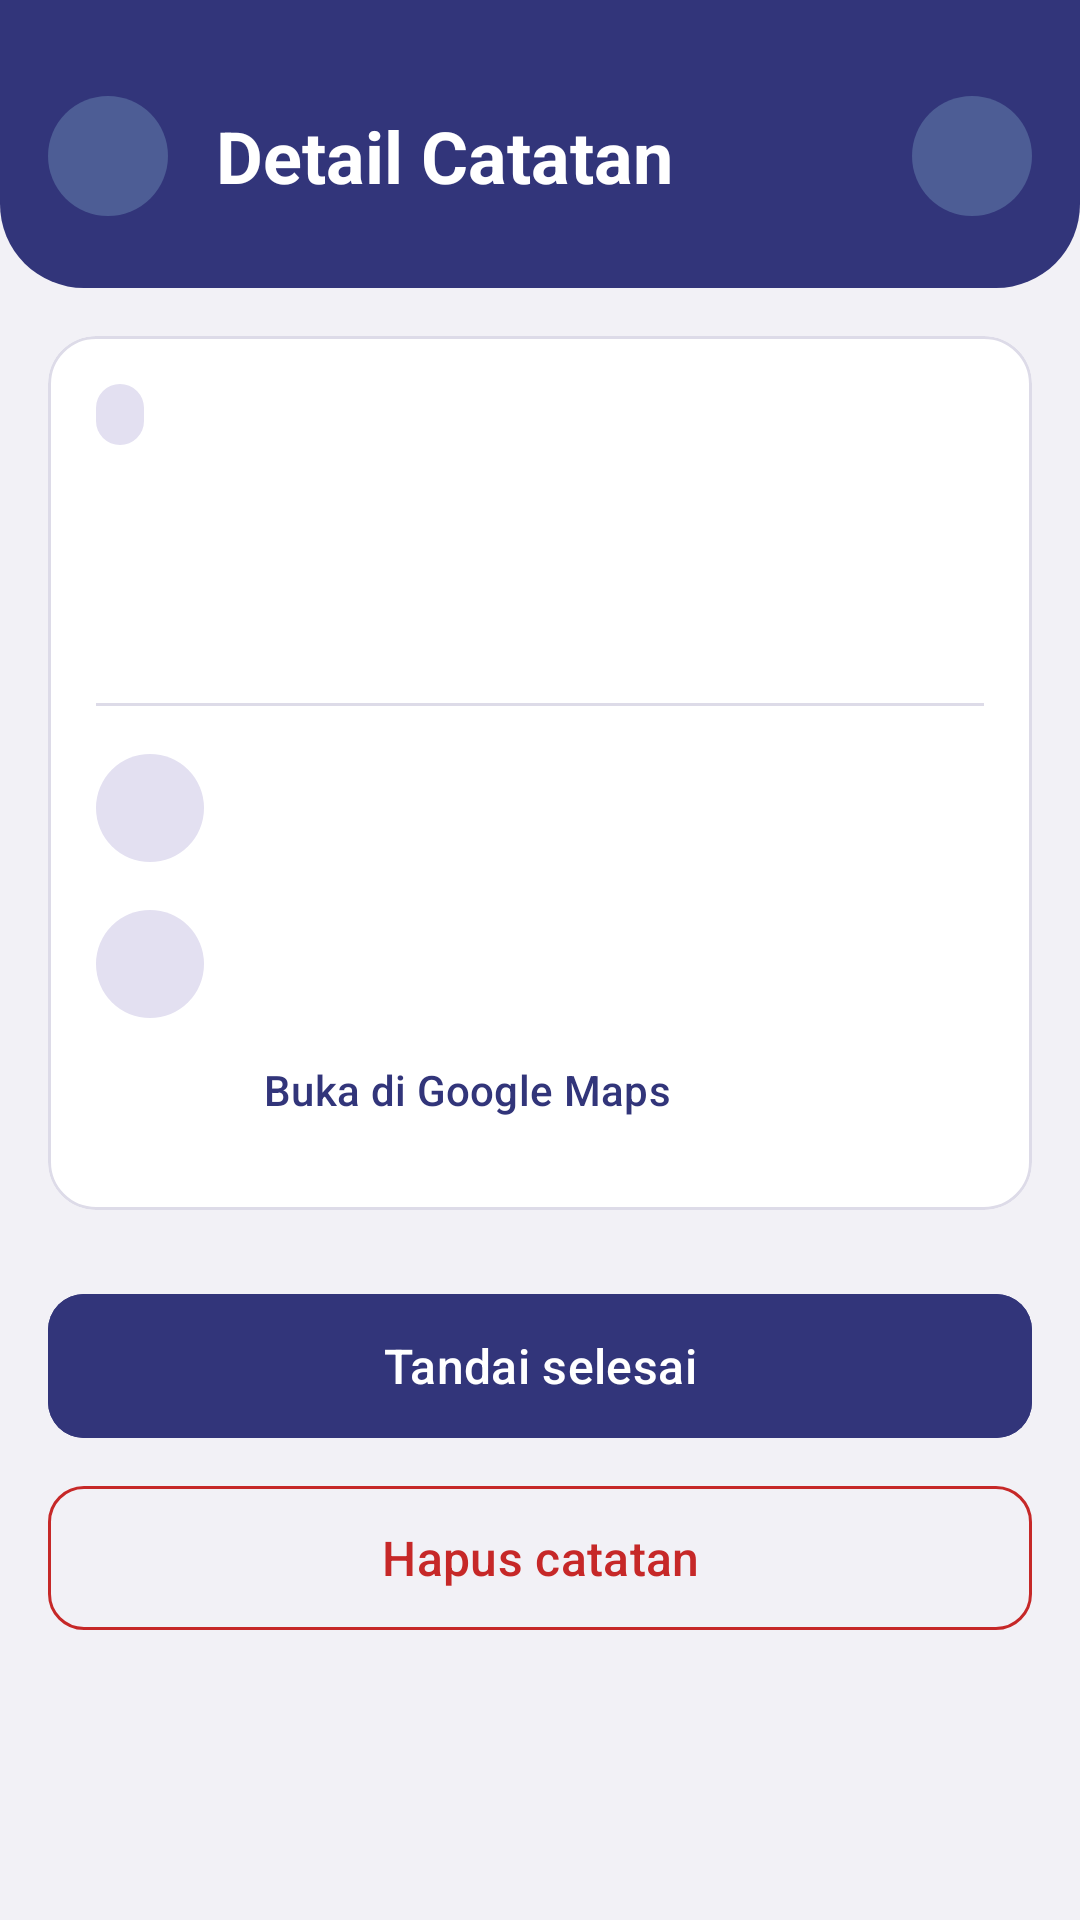

The Android layout XML behind this screen, and the referenced resources:
<!-- AndroidManifest.xml: application theme Theme.OmniNoteConnect -->
<!-- res/layout/activity_note_detail.xml -->
<?xml version="1.0" encoding="utf-8"?>
<LinearLayout xmlns:android="http://schemas.android.com/apk/res/android"
    xmlns:app="http://schemas.android.com/apk/res-auto"
    xmlns:tools="http://schemas.android.com/tools"
    android:layout_width="match_parent"
    android:layout_height="match_parent"
    android:background="@color/background"
    android:orientation="vertical"
    tools:context=".ui.Note.Detail.NoteDetailActivity">

    
    <LinearLayout
        android:layout_width="match_parent"
        android:layout_height="wrap_content"
        android:background="@drawable/background_header"
        android:gravity="center_vertical"
        android:orientation="horizontal"
        android:paddingStart="@dimen/space_m"
        android:paddingTop="@dimen/space_xl"
        android:paddingEnd="@dimen/space_m"
        android:paddingBottom="@dimen/space_l">

        <FrameLayout
            android:id="@+id/detail_back_btn"
            android:layout_width="40dp"
            android:layout_height="40dp"
            android:background="@drawable/background_oval"
            android:clickable="true"
            android:contentDescription="@string/back"
            android:focusable="true"
            android:foreground="@drawable/ripple_effect">

            <ImageView
                android:layout_width="20dp"
                android:layout_height="20dp"
                android:layout_gravity="center"
                android:importantForAccessibility="no"
                android:src="@drawable/ic_arrow_back"
                app:tint="@color/header_text" />
        </FrameLayout>

        <TextView
            android:layout_width="0dp"
            android:layout_height="wrap_content"
            android:layout_marginStart="@dimen/space_m"
            android:layout_weight="1"
            android:text="@string/detail_title"
            android:textAppearance="@style/TextAppearance.Omni.HeaderTitle" />

        <FrameLayout
            android:id="@+id/detail_edit_btn"
            android:layout_width="40dp"
            android:layout_height="40dp"
            android:background="@drawable/background_oval"
            android:clickable="true"
            android:contentDescription="@string/edit_note_title"
            android:focusable="true"
            android:foreground="@drawable/ripple_effect">

            <ImageView
                android:layout_width="20dp"
                android:layout_height="20dp"
                android:layout_gravity="center"
                android:importantForAccessibility="no"
                android:src="@drawable/ic_edit"
                app:tint="@color/header_text" />
        </FrameLayout>
    </LinearLayout>

    <ScrollView
        android:layout_width="match_parent"
        android:layout_height="match_parent">

        <LinearLayout
            android:layout_width="match_parent"
            android:layout_height="wrap_content"
            android:orientation="vertical"
            android:padding="@dimen/space_m">

            <com.google.android.material.card.MaterialCardView
                android:layout_width="match_parent"
                android:layout_height="wrap_content"
                app:cardBackgroundColor="@color/surface"
                app:cardCornerRadius="@dimen/radius_card"
                app:cardElevation="0dp"
                app:contentPadding="@dimen/space_m"
                app:strokeColor="@color/outline"
                app:strokeWidth="1dp">

                <LinearLayout
                    android:layout_width="match_parent"
                    android:layout_height="wrap_content"
                    android:orientation="vertical">

                    
                    <TextView
                        android:id="@+id/tv_status"
                        android:layout_width="wrap_content"
                        android:layout_height="wrap_content"
                        android:background="@drawable/background_chip"
                        android:paddingStart="@dimen/space_s"
                        android:paddingTop="2dp"
                        android:paddingEnd="@dimen/space_s"
                        android:paddingBottom="2dp"
                        android:textColor="@color/primary"
                        android:textSize="12sp"
                        android:textStyle="bold"
                        tools:text="Belum selesai" />

                    <TextView
                        android:id="@+id/tv_detail_title"
                        android:layout_width="match_parent"
                        android:layout_height="wrap_content"
                        android:layout_marginTop="@dimen/space_s"
                        android:textAppearance="@style/TextAppearance.Omni.Headline"
                        tools:text="Jogging pagi di GBK" />

                    <TextView
                        android:id="@+id/tv_detail_desc"
                        android:layout_width="match_parent"
                        android:layout_height="wrap_content"
                        android:layout_marginTop="@dimen/space_s"
                        android:textAppearance="@style/TextAppearance.Omni.Body"
                        tools:text="Lari 5 km lalu sarapan bubur bareng teman kantor." />

                    <View
                        android:layout_width="match_parent"
                        android:layout_height="1dp"
                        android:layout_marginTop="@dimen/space_m"
                        android:background="@color/outline" />

                <LinearLayout
                    android:layout_width="match_parent"
                    android:layout_height="wrap_content"
                    android:layout_marginTop="@dimen/space_m"
                    android:gravity="center_vertical"
                    android:orientation="horizontal">

                    <FrameLayout
                        android:layout_width="36dp"
                        android:layout_height="36dp"
                        android:background="@drawable/background_oval_dashboard">

                        <ImageView
                            android:layout_width="20dp"
                            android:layout_height="20dp"
                            android:layout_gravity="center"
                            android:importantForAccessibility="no"
                            android:src="@drawable/ic_event"
                            app:tint="@color/primary" />
                    </FrameLayout>

                    <LinearLayout
                        android:layout_width="0dp"
                        android:layout_height="wrap_content"
                        android:layout_marginStart="@dimen/space_m"
                        android:layout_weight="1"
                        android:orientation="vertical">

                        <TextView
                            android:id="@+id/tv_detail_date"
                            android:layout_width="match_parent"
                            android:layout_height="wrap_content"
                            android:textAppearance="@style/TextAppearance.Omni.Body" />

                        <TextView
                            android:id="@+id/tv_detail_time"
                            android:layout_width="match_parent"
                            android:layout_height="wrap_content"
                            android:textAppearance="@style/TextAppearance.Omni.Caption" />
                    </LinearLayout>
                </LinearLayout>

                <LinearLayout
                    android:layout_width="match_parent"
                    android:layout_height="wrap_content"
                    android:layout_marginTop="@dimen/space_m"
                    android:gravity="center_vertical"
                    android:orientation="horizontal">

                    <FrameLayout
                        android:layout_width="36dp"
                        android:layout_height="36dp"
                        android:background="@drawable/background_oval_dashboard">

                        <ImageView
                            android:layout_width="20dp"
                            android:layout_height="20dp"
                            android:layout_gravity="center"
                            android:importantForAccessibility="no"
                            android:src="@drawable/ic_place"
                            app:tint="@color/primary" />
                    </FrameLayout>

                    <LinearLayout
                        android:layout_width="0dp"
                        android:layout_height="wrap_content"
                        android:layout_marginStart="@dimen/space_m"
                        android:layout_weight="1"
                        android:orientation="vertical">

                        <TextView
                            android:id="@+id/tv_detail_place"
                            android:layout_width="match_parent"
                            android:layout_height="wrap_content"
                            android:textAppearance="@style/TextAppearance.Omni.Body" />

                        <TextView
                            android:id="@+id/tv_detail_coordinate"
                            android:layout_width="match_parent"
                            android:layout_height="wrap_content"
                            android:textAppearance="@style/TextAppearance.Omni.Caption" />
                    </LinearLayout>
                </LinearLayout>

                    <com.google.android.material.button.MaterialButton
                        android:id="@+id/btn_open_maps"
                        style="@style/Widget.Material3.Button.TextButton"
                        android:layout_width="wrap_content"
                        android:layout_height="wrap_content"
                        android:layout_marginStart="44dp"
                        android:text="@string/open_in_maps"
                        android:textAllCaps="false"
                        android:textColor="@color/primary" />
                </LinearLayout>
            </com.google.android.material.card.MaterialCardView>

            <com.google.android.material.button.MaterialButton
                android:id="@+id/btn_toggle_done"
                android:layout_width="match_parent"
                android:layout_height="56dp"
                android:layout_marginTop="@dimen/space_l"
                android:backgroundTint="@color/primary"
                android:text="@string/mark_done"
                android:textAllCaps="false"
                android:textColor="@color/on_primary"
                android:textSize="16sp"
                app:cornerRadius="@dimen/radius_button"
                app:icon="@drawable/ic_check"
                app:iconGravity="textStart"
                app:iconTint="@color/on_primary" />

            <com.google.android.material.button.MaterialButton
                android:id="@+id/btn_delete"
                style="@style/Widget.Material3.Button.OutlinedButton"
                android:layout_width="match_parent"
                android:layout_height="56dp"
                android:layout_marginTop="@dimen/space_s"
                android:text="@string/delete_note"
                android:textAllCaps="false"
                android:textColor="@color/danger"
                android:textSize="16sp"
                app:cornerRadius="@dimen/radius_button"
                app:icon="@drawable/ic_delete"
                app:iconGravity="textStart"
                app:iconTint="@color/danger"
                app:strokeColor="@color/danger" />

        </LinearLayout>
    </ScrollView>

</LinearLayout>
<!-- resources referenced by this layout -->
<resources>
  <color name="background">#F2F1F6</color>
  <color name="danger">#C62828</color>
  <color name="header_text">#FFFFFF</color>
  <color name="on_primary">#FFFFFF</color>
  <color name="outline">#DDDBE8</color>
  <color name="primary">#32357A</color>
  <color name="surface">#FFFFFF</color>
  <dimen name="radius_button">12dp</dimen>
  <dimen name="radius_card">16dp</dimen>
  <dimen name="space_l">24dp</dimen>
  <dimen name="space_m">16dp</dimen>
  <dimen name="space_s">8dp</dimen>
  <dimen name="space_xl">32dp</dimen>
  <!-- drawable background_chip (drawable) -->
  <?xml version="1.0" encoding="utf-8"?>
  <shape xmlns:android="http://schemas.android.com/apk/res/android"
      android:shape="rectangle">
      <solid android:color="@color/surface_soft" />
      <corners android:radius="100dp" />
  </shape>
  <!-- drawable background_header (drawable) -->
  <?xml version="1.0" encoding="utf-8"?>
  <shape xmlns:android="http://schemas.android.com/apk/res/android"
      android:shape="rectangle">
      <solid android:color="@color/header_background" />
      <corners
          android:bottomLeftRadius="28dp"
          android:bottomRightRadius="28dp" />
  </shape>
  <!-- drawable background_oval (drawable) -->
  <?xml version="1.0" encoding="utf-8"?>
  <selector xmlns:android="http://schemas.android.com/apk/res/android">
  <item>
      <shape android:shape="oval">
          <solid android:color="#4D5D95" />
      </shape>
  </item>
  </selector>
  <!-- drawable background_oval_dashboard (drawable) -->
  <?xml version="1.0" encoding="utf-8"?>
  <selector xmlns:android="http://schemas.android.com/apk/res/android">
  <item>
      <shape android:shape="oval">
          <solid android:color="#E3E0F1" />
      </shape>
  </item>
  </selector>
  <!-- drawable ripple_effect (drawable) -->
  <?xml version="1.0" encoding="utf-8"?>
  <ripple xmlns:android="http://schemas.android.com/apk/res/android"
      android:color="@color/ripple_color">
      <item android:id="@android:id/mask">
          <shape android:shape="rectangle">
              <solid android:color="@color/white" />
          </shape>
      </item>
  </ripple>
  <string name="back">Kembali</string>
  <string name="delete_note">Hapus catatan</string>
  <string name="detail_title">Detail Catatan</string>
  <string name="edit_note_title">Edit Catatan</string>
  <string name="mark_done">Tandai selesai</string>
  <string name="open_in_maps">Buka di Google Maps</string>
  <style name="TextAppearance.Omni.Body" parent="TextAppearance.AppCompat">
          <item name="android:textSize">14sp</item>
          <item name="android:textColor">@color/text_primary</item>
      </style>
  <style name="TextAppearance.Omni.Caption" parent="TextAppearance.AppCompat">
          <item name="android:textSize">12sp</item>
          <item name="android:textColor">@color/text_secondary</item>
      </style>
  <style name="TextAppearance.Omni.HeaderTitle" parent="TextAppearance.AppCompat">
          <item name="android:textSize">24sp</item>
          <item name="android:textStyle">bold</item>
          <item name="android:textColor">@color/header_text</item>
      </style>
  <style name="TextAppearance.Omni.Headline" parent="TextAppearance.AppCompat">
          <item name="android:textSize">26sp</item>
          <item name="android:textStyle">bold</item>
          <item name="android:textColor">@color/text_primary</item>
      </style>
  <style name="Theme.OmniNoteConnect" parent="Base.Theme.OmniNoteConnect" />
  <color name="surface_soft">#E3E0F1</color>
  <color name="header_background">#32357A</color>
  <color name="ripple_color">#1F32357A</color>
  <color name="white">#FFFFFFFF</color>
  <color name="text_primary">#1C1B29</color>
  <color name="text_secondary">#6B6A7A</color>
</resources>
